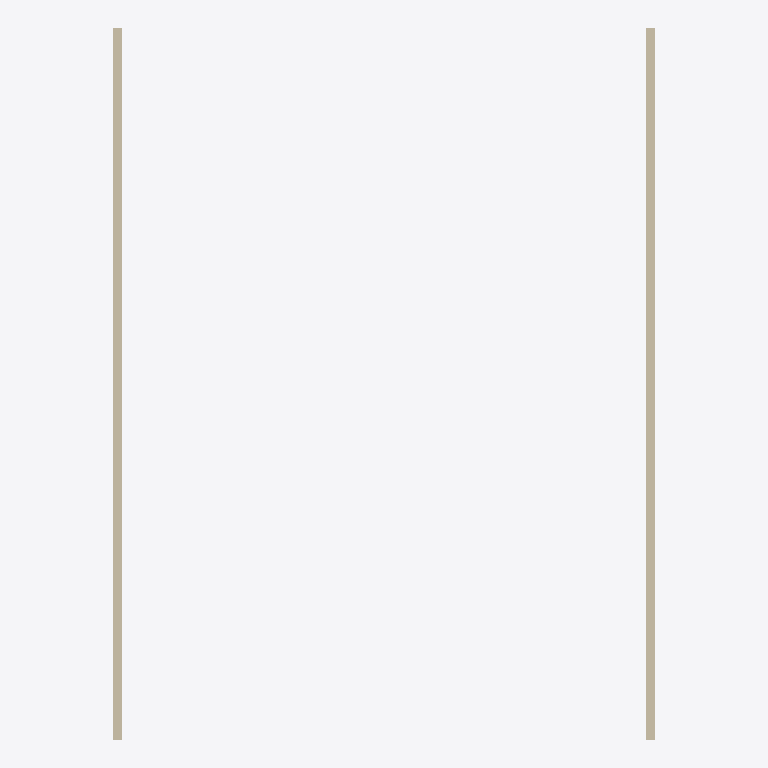
Plan cut of the same IFC building model at storey 'My Storey' (level 0.00 m, cut at 1.40 m), seen from above with north up, elements coloured by IFC class: 2 walls (beige). Cut surfaces are drawn darker.
Extent 6.1 m × 8.0 m × 3.0 m (x, y, z). Storeys (1): My Storey at 0.00 m. Elements (2): 2 IfcWall.

HEADER;
FILE_DESCRIPTION(('ViewDefinition[DesignTransferView]'),'2;1');
FILE_NAME('Untitled.ifc','2025-11-03T02:06:35+09:00',(''),(''),'IfcOpenShell 0.8.3-post1','Bonsai 0.8.3-post1','Nobody');
FILE_SCHEMA(('IFC4'));
ENDSEC;
DATA;
#1=IFCPROJECT('1w2_IXwzz0Dx$JR8zGqvYw',$,'My Project',$,$,$,$,(#14,#26),#9);
#31=IFCSITE('2wy_84CzT4ChZ4GeB9REXH',$,'My Site',$,$,#54,$,$,$,$,$,$,$,$);
#37=IFCBUILDING('0_Prtr5mn0ye4HjGYAyBHA',$,'My Building',$,$,#60,$,$,$,$,$,$);
#43=IFCBUILDINGSTOREY('2cdAJpShH6APB3C0UfcYFp',$,'My Storey',$,$,#66,$,$,$,$);
#1429=IFCWALL('0Qw5qYTHT71x51Szb_HDxh',$,'Wall',$,$,#1442,#1437,$,$);
#1469=IFCWALL('3HOuYrIHz1gQCAoPjsYDwi',$,'Wall',$,$,#1498,#1480,$,$);
ENDSEC;
